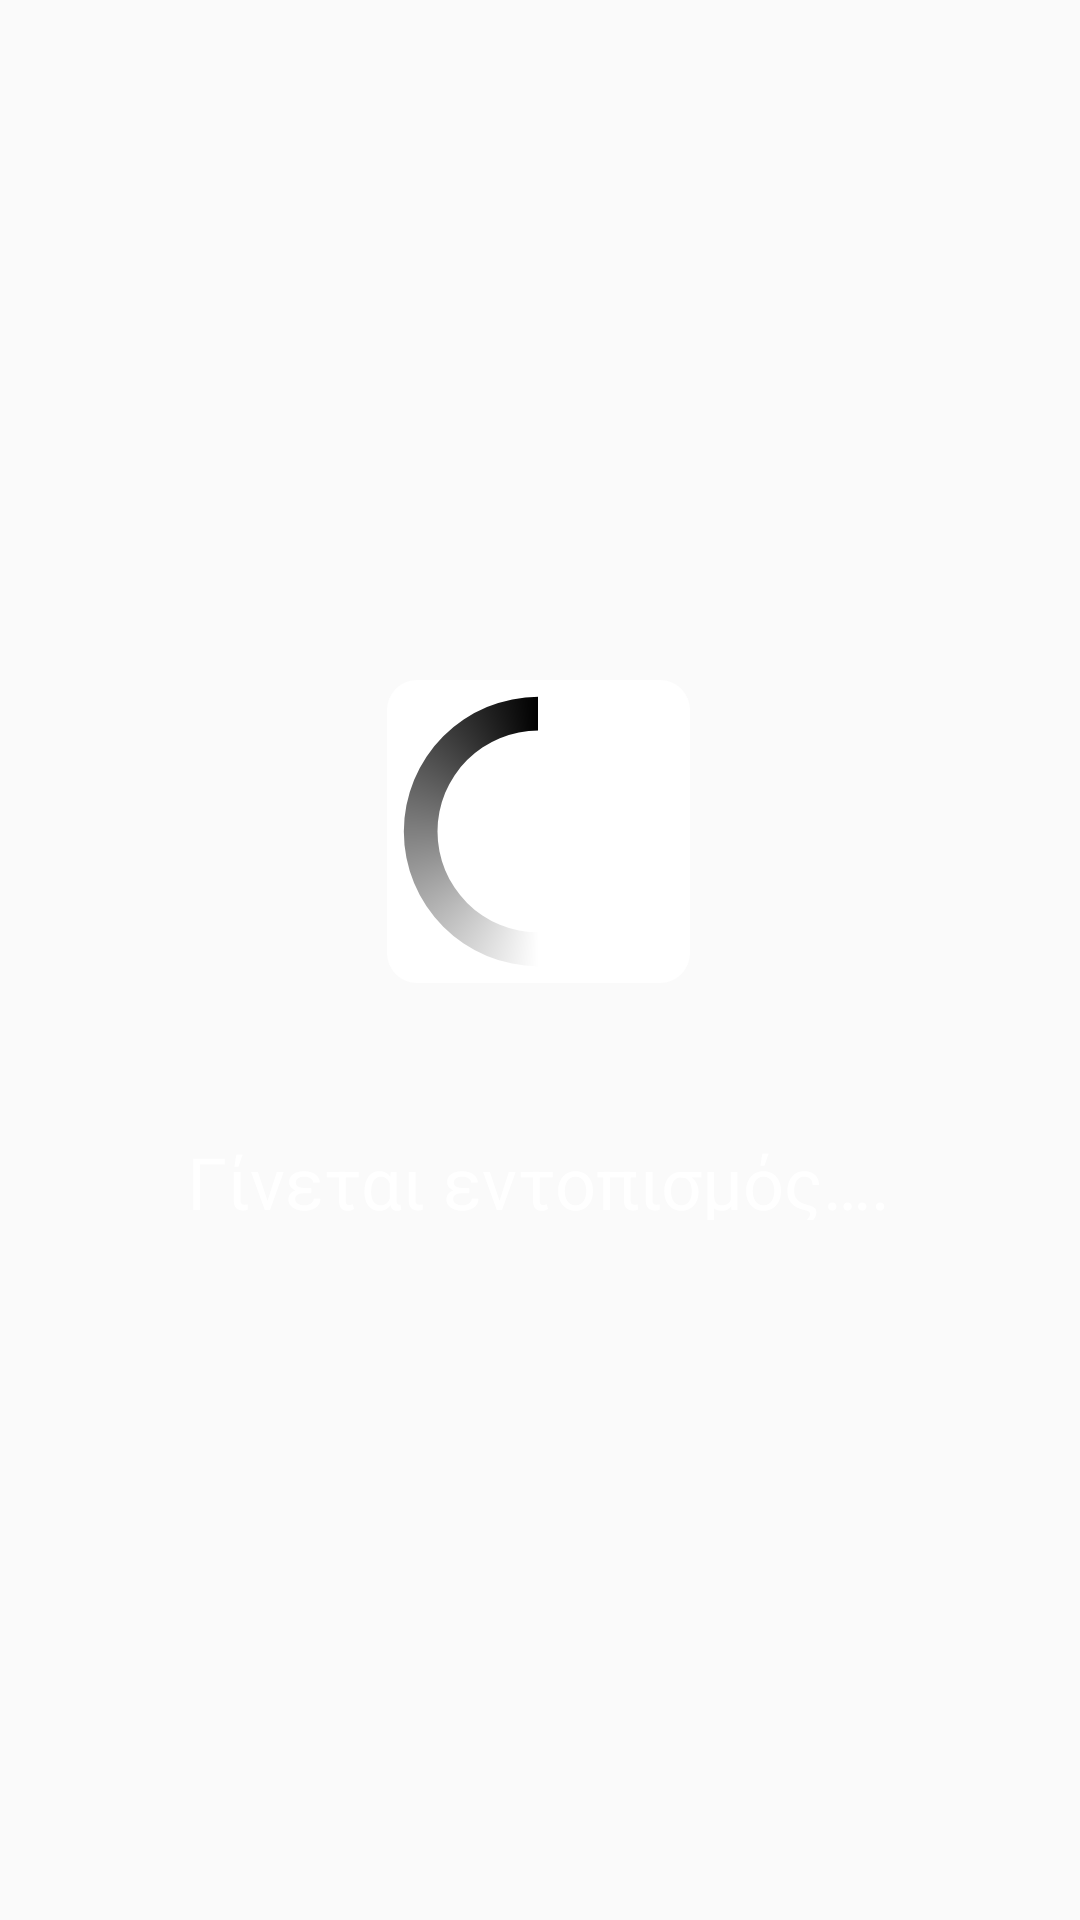

Here is an Android app screen rendered from its layout file. Give the layout XML and the strings, colors and styles it references.
<!-- AndroidManifest.xml: application theme AppTheme -->
<!-- res/layout/custom_dialog.xml -->
<?xml version="1.0" encoding="utf-8"?>
<androidx.constraintlayout.widget.ConstraintLayout
    xmlns:android="http://schemas.android.com/apk/res/android"
    xmlns:app="http://schemas.android.com/apk/res-auto"
    xmlns:tools="http://schemas.android.com/tools"
    android:layout_width="match_parent"
    android:layout_height="wrap_content">


    <ProgressBar
        android:id="@+id/progressBar"
        style="?android:attr/progressBarStyleSmall"
        android:layout_width="101dp"
        android:layout_height="101dp"
        android:layout_marginStart="137dp"
        android:layout_marginLeft="137dp"
        android:layout_marginTop="240dp"
        android:layout_marginEnd="138dp"
        android:layout_marginRight="138dp"
        android:layout_marginBottom="326dp"
        android:background="@drawable/layout_bg"
        android:indeterminateDrawable="@drawable/cpb_3"
        android:indeterminateDuration="@android:integer/config_longAnimTime"
        app:layout_constraintBottom_toBottomOf="parent"
        app:layout_constraintEnd_toEndOf="parent"
        app:layout_constraintStart_toStartOf="parent"
        app:layout_constraintTop_toTopOf="parent" />


    <TextView
        android:id="@+id/textView"
        android:layout_width="309dp"
        android:layout_height="29dp"
        android:layout_marginStart="33dp"
        android:layout_marginLeft="33dp"
        android:layout_marginTop="391dp"
        android:layout_marginEnd="34dp"
        android:layout_marginRight="34dp"
        android:layout_marginBottom="247dp"
        android:text="Γίνεται εντοπισμός…."
        android:gravity="center"
        android:textColor="#FFFFFFFF"
        android:textSize="24sp"
        app:layout_constraintBottom_toBottomOf="parent"
        app:layout_constraintEnd_toEndOf="parent"
        app:layout_constraintStart_toStartOf="parent"
        app:layout_constraintTop_toTopOf="parent" />



</androidx.constraintlayout.widget.ConstraintLayout>
<!-- resources referenced by this layout -->
<resources>
  <!-- drawable cpb_3 (drawable) -->
  <?xml version="1.0" encoding="utf-8"?>
  <rotate xmlns:android="http://schemas.android.com/apk/res/android"
      android:fromDegrees="-90"
      android:pivotX="50%"
      android:pivotY="50%"
      android:toDegrees="270">
  
      <shape android:shape="ring"
          android:useLevel="false">
          <gradient android:useLevel="false"
              android:type="sweep"
              android:gradientRadius="10%p"
              android:centerY="0.5"
              android:endColor="#000000"
              android:centerColor="#FFFFFF"
              android:startColor="#FFFFFF" />
  
  
  
      </shape>
  
  </rotate>
  <!-- drawable layout_bg (drawable) -->
  <?xml version="1.0" encoding="utf-8"?>
  <shape
      xmlns:android="http://schemas.android.com/apk/res/android"
      android:shape="rectangle"
      android:dither="true">
      <solid android:color="#FFFFFF"/>
      <corners android:radius="10dp"/>
  </shape>
  <style name="AppTheme" parent="Theme.AppCompat.Light.DarkActionBar">
          
          <item name="colorPrimary">@color/colorPrimary</item>
          <item name="colorPrimaryDark">@color/colorPrimaryDark</item>
          <item name="colorAccent">@color/common_google_signin_btn_text_dark_focused</item>
          <item name="windowNoTitle">true</item>
          <item name="windowActionBar">false</item>
      </style>
  <!-- not gathered from this repository: default colours our renderer supplied (Android Studio template values) -->
  <color name="colorPrimary">#FF6200EE</color>
  <color name="colorPrimaryDark">#FF3700B3</color>
</resources>
